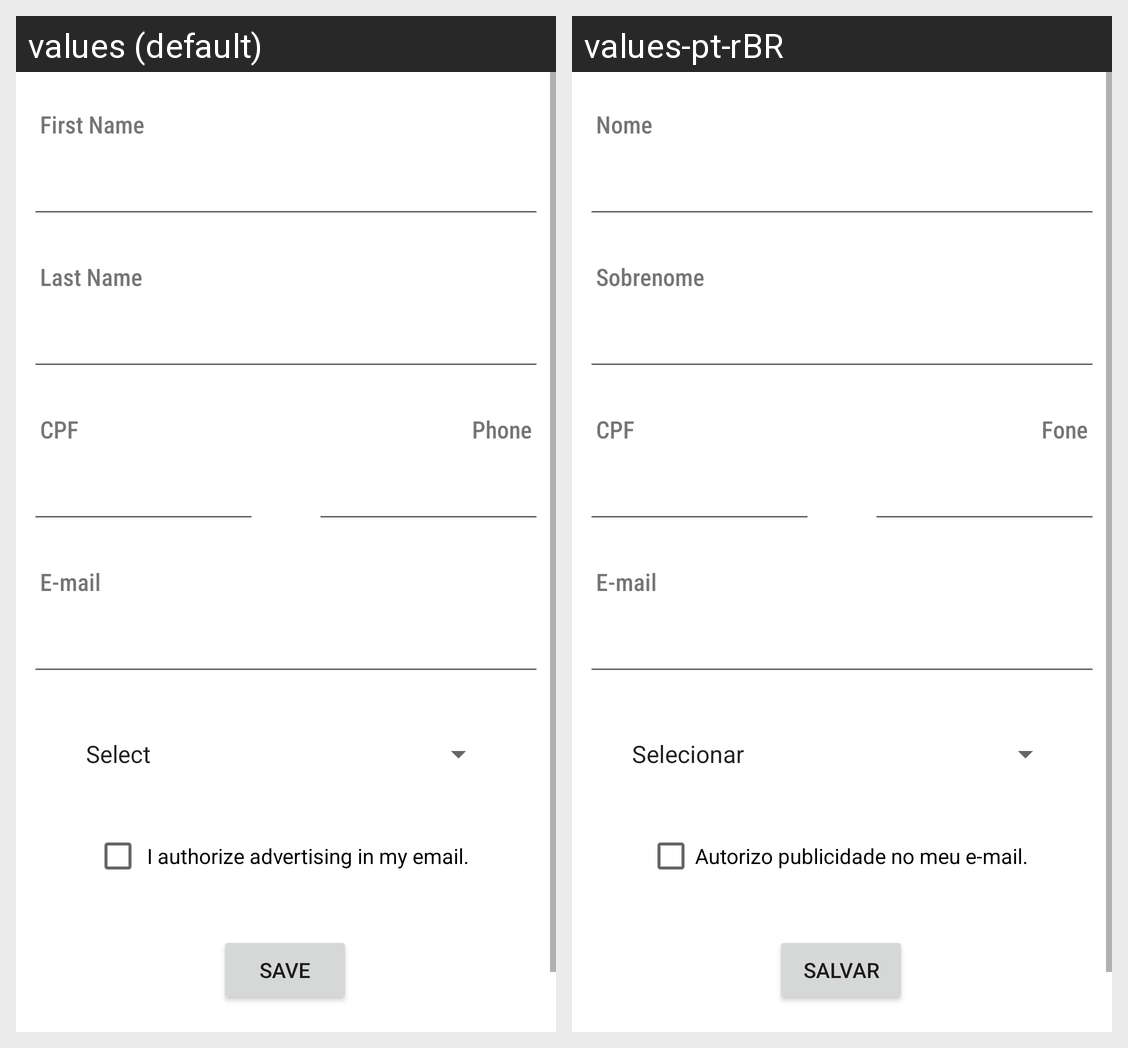

Translations of the strings shown on this Android screen, per locale in the grid:
Android screen res/layout/activity_cadastrar_usuario.xml rendered under 2 locales, left to right: values (default), values-pt-rBR. Device: Nexus 5 (rendered at 1080×1920; each locale shown at half size, 540×960, under a caption strip naming it); theme Theme.EasyCloset.
Strings drawn on this screen, with the default value and each locale's value (text and hints the layout hard-codes, and strings that could not be matched under every locale, appear in the picture but are not listed):

campoNomeCadastroUsuario
  values: First Name
  values-pt-rBR: Nome

campoSobrenomeCadastroUsuario
  values: Last Name
  values-pt-rBR: Sobrenome

campoCpfCadastroUsuario
  values: CPF
  values-pt-rBR: CPF

campoFoneCadastroUsuario
  values: Phone
  values-pt-rBR: Fone

campoEmailCadastroUsuario
  values: E-mail
  values-pt-rBR: E-mail

autorizoPublicidade
  values:  I authorize advertising in my email.
  values-pt-rBR: Autorizo publicidade no meu e-mail.

salvar
  values: Save
  values-pt-rBR: Salvar
